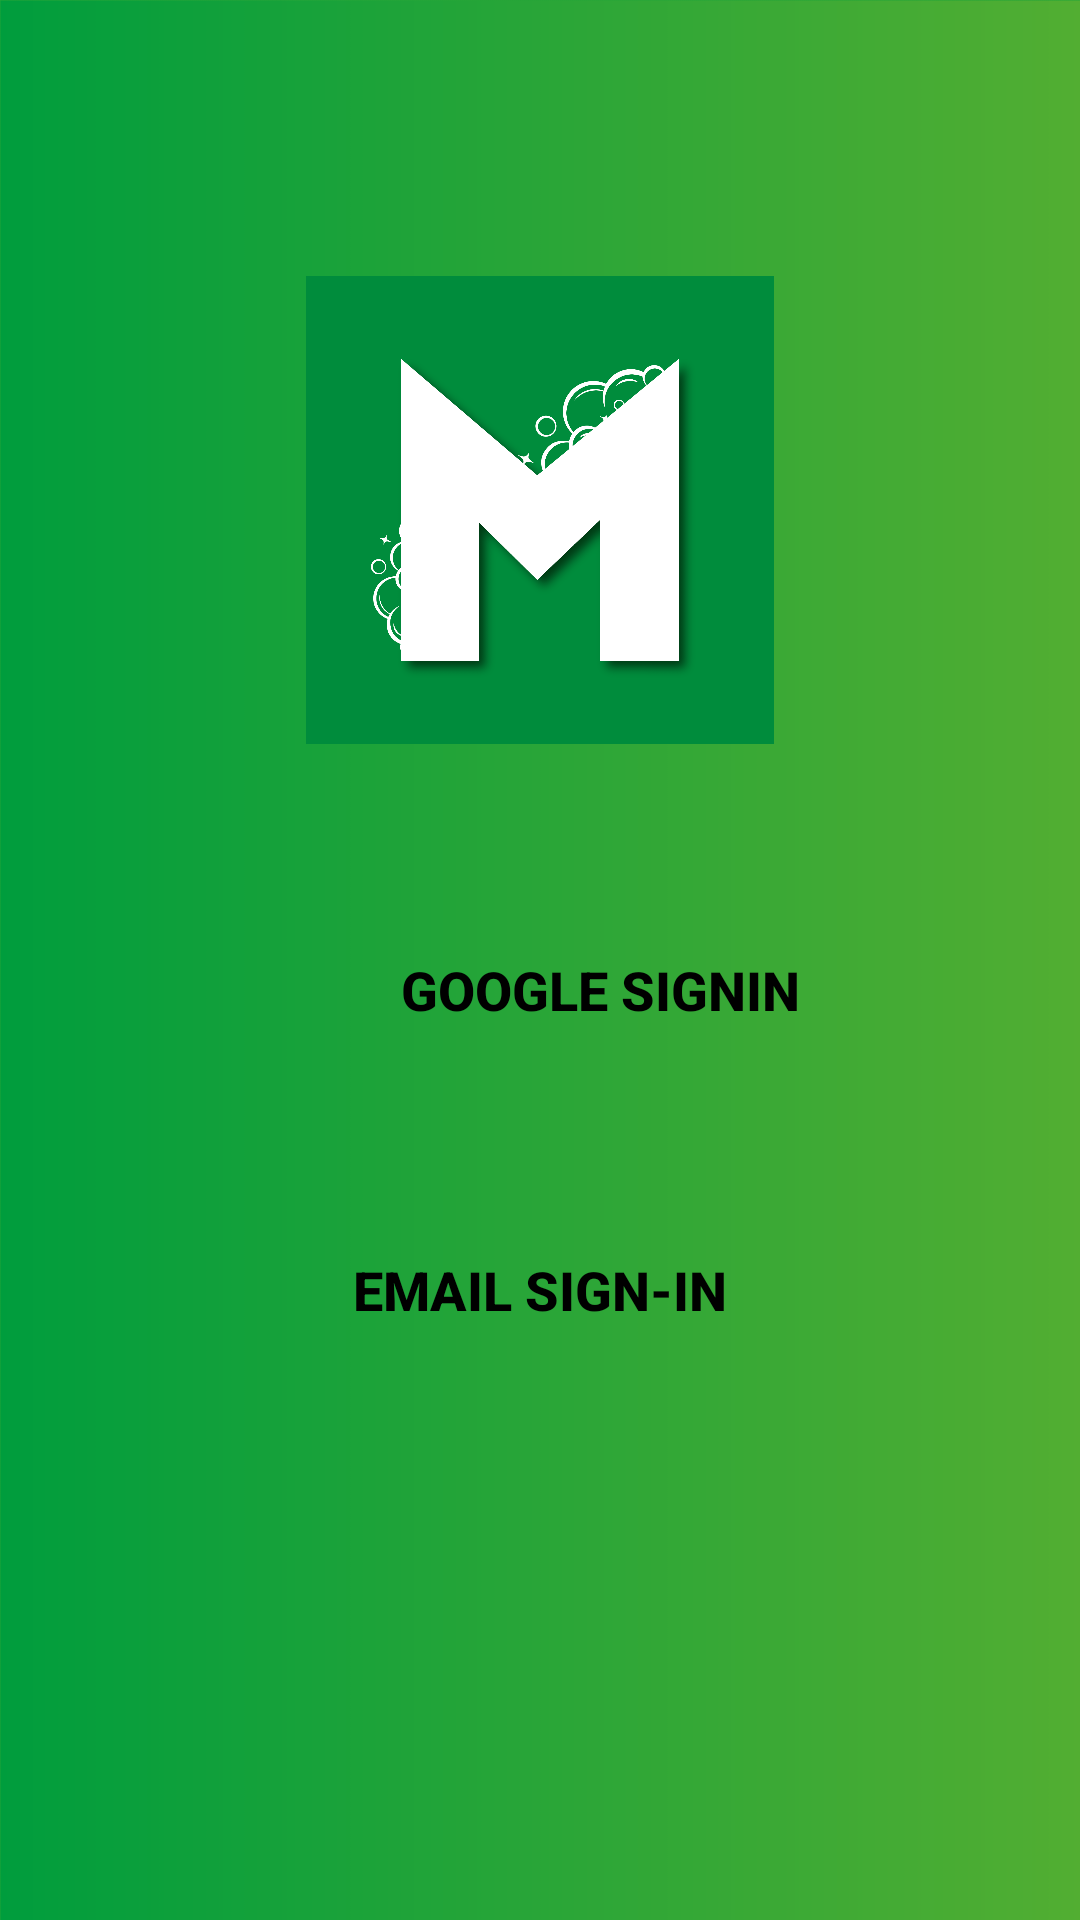

The Android layout XML behind this screen, and the referenced resources:
<!-- AndroidManifest.xml: application theme Theme.Mika -->
<!-- res/layout/auth_layout.xml -->
<?xml version="1.0" encoding="utf-8"?>
<androidx.constraintlayout.widget.ConstraintLayout xmlns:android="http://schemas.android.com/apk/res/android"
    android:layout_width="match_parent"
    android:layout_height="match_parent"
    xmlns:app="http://schemas.android.com/apk/res-auto"
    android:background="@drawable/background">

    <ImageView
        android:id="@+id/logo"
        android:layout_width="180dp"
        android:layout_height="180dp"
        android:layout_marginTop="80dp"
        android:background="@drawable/mika"
        app:layout_constraintTop_toTopOf="parent"
        app:layout_constraintStart_toStartOf="parent"
        app:layout_constraintEnd_toEndOf="parent"/>


    <androidx.appcompat.widget.AppCompatButton
        android:id="@+id/googleButton"
        android:layout_width="match_parent"
        android:layout_height="60dp"
        android:text="Google SignIn"
        android:textColor="@color/black"
        android:textStyle="bold"
        android:textSize="18sp"
        android:paddingStart="40dp"
        android:background="@drawable/rounded_white"
        android:layout_marginStart="40dp"
        android:layout_marginEnd="40dp"
        android:layout_marginTop="40dp"
        android:drawableStart="@color/common_google_signin_btn_text_dark_focused"
        app:layout_constraintTop_toBottomOf="@id/logo" />

    <androidx.appcompat.widget.AppCompatButton
        android:id="@+id/signInButton"
        android:layout_width="match_parent"
        android:layout_height="60dp"
        android:text="Email Sign-In"
        android:textColor="@color/black"
        android:textStyle="bold"
        android:gravity="center"
        android:textSize="18sp"
        android:background="@drawable/rounded_white"
        android:layout_marginStart="40dp"
        android:layout_marginEnd="40dp"
        android:layout_marginTop="40dp"
        app:layout_constraintTop_toBottomOf="@id/googleButton"/>



</androidx.constraintlayout.widget.ConstraintLayout>
<!-- resources referenced by this layout -->
<resources>
  <color name="black">#FF000000</color>
  <!-- drawable background: png bitmap (drawable-xxxhdpi, 23688 bytes) -->
  <!-- drawable mika: png bitmap (drawable-xxhdpi, 261504 bytes) -->
  <style name="Theme.Mika" parent="Theme.MaterialComponents.Light.NoActionBar">
          
          <item name="colorPrimary">@color/mika_green</item>
          <item name="colorPrimaryVariant">@color/mika_700</item>
          <item name="colorOnPrimary">@color/white</item>
          
          <item name="android:textColor">#ff000f</item>
          <item name="colorSecondary">@color/colorAccent</item>
          <item name="colorSecondaryVariant">@color/colorAccent</item>
          <item name="colorOnSecondary">@color/white</item>
          <item name="android:navigationBarColor">@color/colorAccent</item>
          <item name="colorPrimaryDark">@color/mika_green</item>
  
  
  
  
          <item name="android:windowBackground">#26a538</item>
  
          
          <item name="android:statusBarColor">@color/colorAccent</item>
          
          <item name="actionOverflowButtonStyle">@style/OverflowButton</item>
  
      </style>
  <color name="mika_green">#008c3c</color>
  <color name="mika_700">#005d10</color>
  <color name="white">#FFFFFFFF</color>
  <color name="colorAccent">#005d10</color>
  <style name="OverflowButton" parent="Widget.AppCompat.ActionButton.Overflow">
          <item name="android:tint">@color/mika_green</item>
      </style>
</resources>
